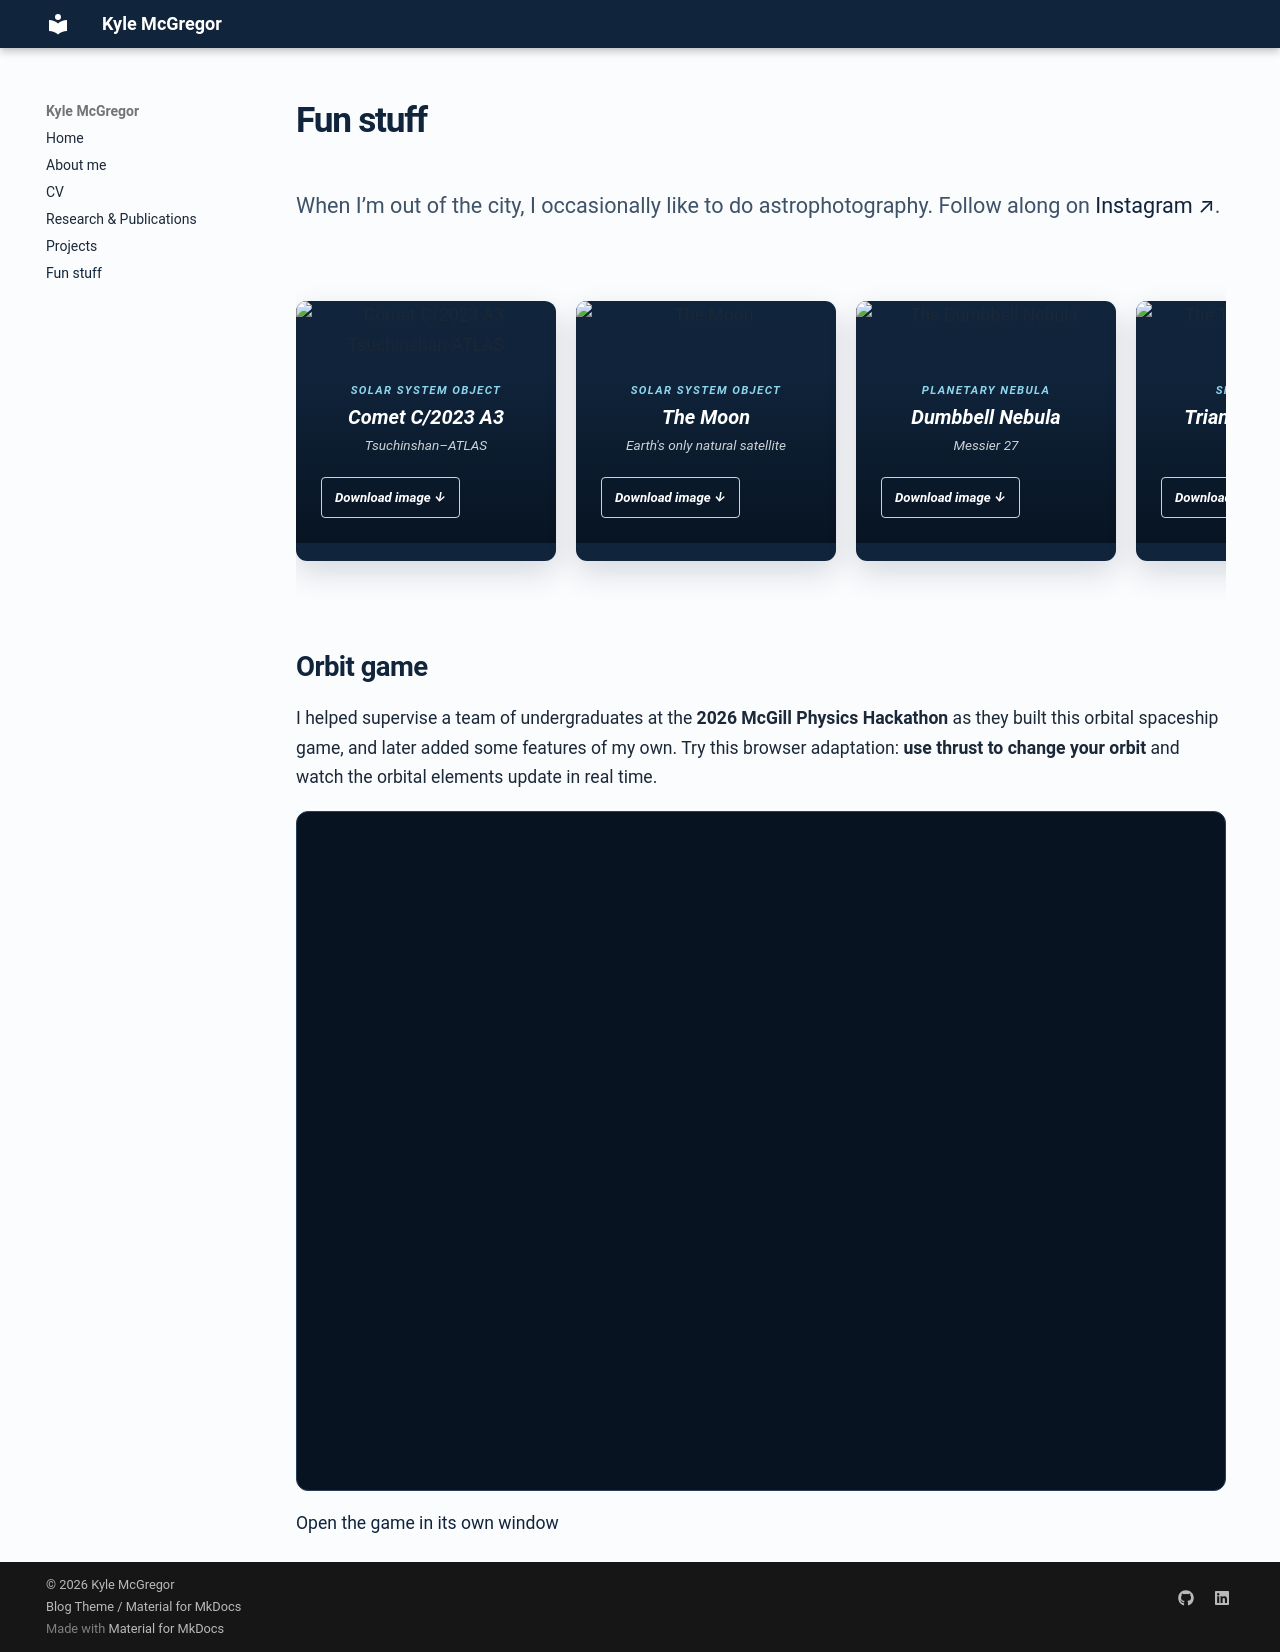

repository: kmcgregor-1/kmcgregor-1.github.io · page: astrophotography/index.html · generator: mkdocs

# Fun stuff

<p class="page-lede">When I’m out of the city, I occasionally like to do astrophotography. Follow along on <a href="https://www.instagram.com/kmcgreg.astro/" target="_blank" rel="noopener">Instagram <span aria-hidden="true">↗</span></a>.</p>

<div class="astro-gallery" aria-label="Astrophotography gallery" tabindex="0">
  <figure class="astro-card" tabindex="0">
    <img src="../media/CometC:2023A3(Tsuchinshan-ATLAS).JPG" alt="Comet C/2023 A3 Tsuchinshan-ATLAS" loading="lazy">
    <figcaption class="astro-card__overlay"><span class="astro-card__eyebrow">Solar system object</span><strong>Comet C/2023 A3</strong><span>Tsuchinshan–ATLAS</span><a href="../media/CometC:2023A3(Tsuchinshan-ATLAS).JPG" download>Download image <span aria-hidden="true">↓</span></a></figcaption>
  </figure>
  <figure class="astro-card" tabindex="0">
    <img src="../media/Moon.jpeg" alt="The Moon" loading="lazy">
    <figcaption class="astro-card__overlay"><span class="astro-card__eyebrow">Solar system object</span><strong>The Moon</strong><span>Earth's only natural satellite</span><a href="../media/Moon.jpeg" download>Download image <span aria-hidden="true">↓</span></a></figcaption>
  </figure>
  <figure class="astro-card" tabindex="0">
    <img src="../media/DumbellNebula.jpg" alt="The Dumbbell Nebula" loading="lazy">
    <figcaption class="astro-card__overlay"><span class="astro-card__eyebrow">Planetary nebula</span><strong>Dumbbell Nebula</strong><span>Messier 27</span><a href="../media/DumbellNebula.jpg" download>Download image <span aria-hidden="true">↓</span></a></figcaption>
  </figure>
  <figure class="astro-card" tabindex="0">
    <img src="../media/TriangulumGalaxy.JPG" alt="The Triangulum Galaxy" loading="lazy">
    <figcaption class="astro-card__overlay"><span class="astro-card__eyebrow">Spiral galaxy</span><strong>Triangulum Galaxy</strong><span>Messier 33</span><a href="../media/TriangulumGalaxy.JPG" download>Download image <span aria-hidden="true">↓</span></a></figcaption>
  </figure>
  <figure class="astro-card" tabindex="0">
    <img src="../media/OmegaNebula.jpeg" alt="The Omega Nebula" loading="lazy">
    <figcaption class="astro-card__overlay"><span class="astro-card__eyebrow">Emission nebula</span><strong>Omega Nebula</strong><span>Messier 17</span><a href="../media/OmegaNebula.jpeg" download>Download image <span aria-hidden="true">↓</span></a></figcaption>
  </figure>
  <figure class="astro-card" tabindex="0">
    <img src="../media/NorthAmericaNebula.jpg" alt="The North America Nebula" loading="lazy">
    <figcaption class="astro-card__overlay"><span class="astro-card__eyebrow">Emission nebula</span><strong>North America Nebula</strong><span>NGC 7000</span><a href="../media/NorthAmericaNebula.jpg" download>Download image <span aria-hidden="true">↓</span></a></figcaption>
  </figure>
</div>

## Orbit game

I helped supervise a team of undergraduates at the **2026 McGill Physics Hackathon** as they built this orbital spaceship game, and later added some features of my own. Try this browser adaptation: **use thrust to change your orbit** and watch the orbital elements update in real time.

<iframe src="../games/orbit/index.html" title="Orbit game — interactive spaceship simulation" loading="lazy" style="display:block;width:100%;height:680px;border:1px solid #28405a;border-radius:12px;background:#081322;"></iframe>

[Open the game in its own window](../games/orbit/index.html){target="_blank" rel="noopener"}
